Run: headless pygame with SDL's dummy video driver; simulated clock (each Clock.tick advances the game by its frame time, no real sleeping); random seed 0; keys injected as events and as key.get_pressed() state; mouse plan: one left click at the window centre at the start of phase 2, then a move to the lower-right quarter at the start of phase 3.
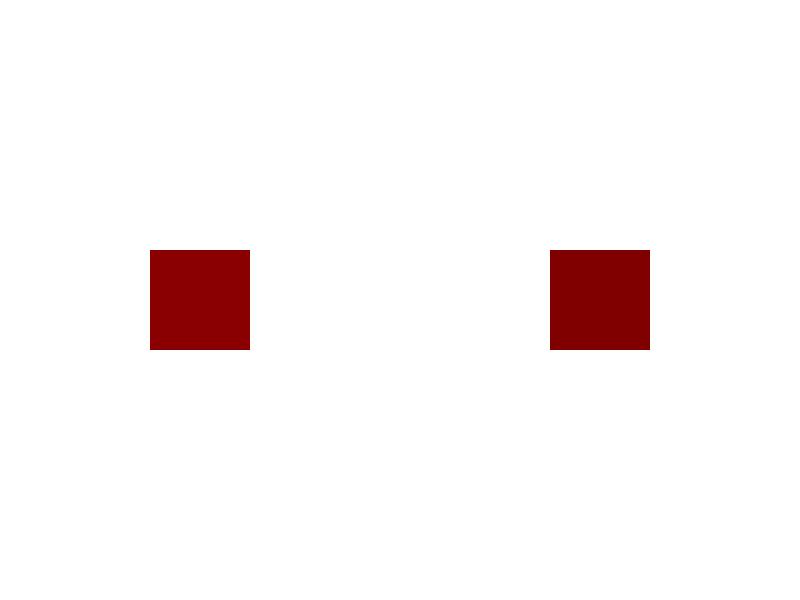
Frame 1 of 4 · flips 1–60 · no input
Frame 2 of 4 · flips 61–180 · clicked the window centre · tapped SPACE, RETURN · held RIGHT (→), D · screen unchanged from frame 1, image omitted
Frame 3 of 4 · flips 181–300 · moved the mouse to the lower-right quarter · held DOWN (↓), S · screen unchanged from frame 2, image omitted
Frame 4 of 4 · flips 301–420 · held LEFT (←), A, UP (↑), W · screen unchanged from frame 3, image omitted

The pygame program that drew these frames:

import pygame
import sys
import random

# Initialize pygame
pygame.init()

# Set up display
width, height = 800, 600
screen = pygame.display.set_mode((width, height))
pygame.display.set_caption("2AFC Staircase Procedure")

# Colors
WHITE = (255, 255, 255)
BLACK = (0, 0, 0)

# Parameters
square_size = 100
step_size = 10


# Staircase procedure
def staircase(response, current_value):
    if response:
        return max(current_value - step_size, 0)
    else:
        return min(current_value + step_size, 255)


def draw_square(position, color):
    pygame.draw.rect(screen, color, (*position, square_size, square_size))


def main():
    red_intensity = 128
    position_left = ((width // 4) - (square_size // 2), height // 2 - square_size // 2)
    position_right = ((3 * width // 4) - (square_size // 2), height // 2 - square_size // 2)

    # Generate colors initially
    color_left = (red_intensity + random.choice([-1, 1]) * step_size, 0, 0)
    color_right = (red_intensity, 0, 0)

    while True:
        screen.fill(WHITE)

        draw_square(position_left, color_left)
        draw_square(position_right, color_right)

        pygame.display.flip()

        # Event loop
        for event in pygame.event.get():
            if event.type == pygame.QUIT:
                pygame.quit()
                sys.exit()
            elif event.type == pygame.MOUSEBUTTONDOWN:
                mouse_x, mouse_y = event.pos

                if position_left[0] <= mouse_x <= position_left[0] + square_size and position_left[1] <= mouse_y <= \
                        position_left[1] + square_size:
                    response = color_left[0] > color_right[0]
                    red_intensity = staircase(response, red_intensity)
                elif position_right[0] <= mouse_x <= position_right[0] + square_size and position_right[1] <= mouse_y <= \
                        position_right[1] + square_size:
                    response = color_right[0] > color_left[0]
                    red_intensity = staircase(response, red_intensity)

                # Update colors only after user input
                color_left = (red_intensity + random.choice([-1, 1]) * step_size, 0, 0)
                color_right = (red_intensity, 0, 0)


if __name__ == "__main__":
    main()
